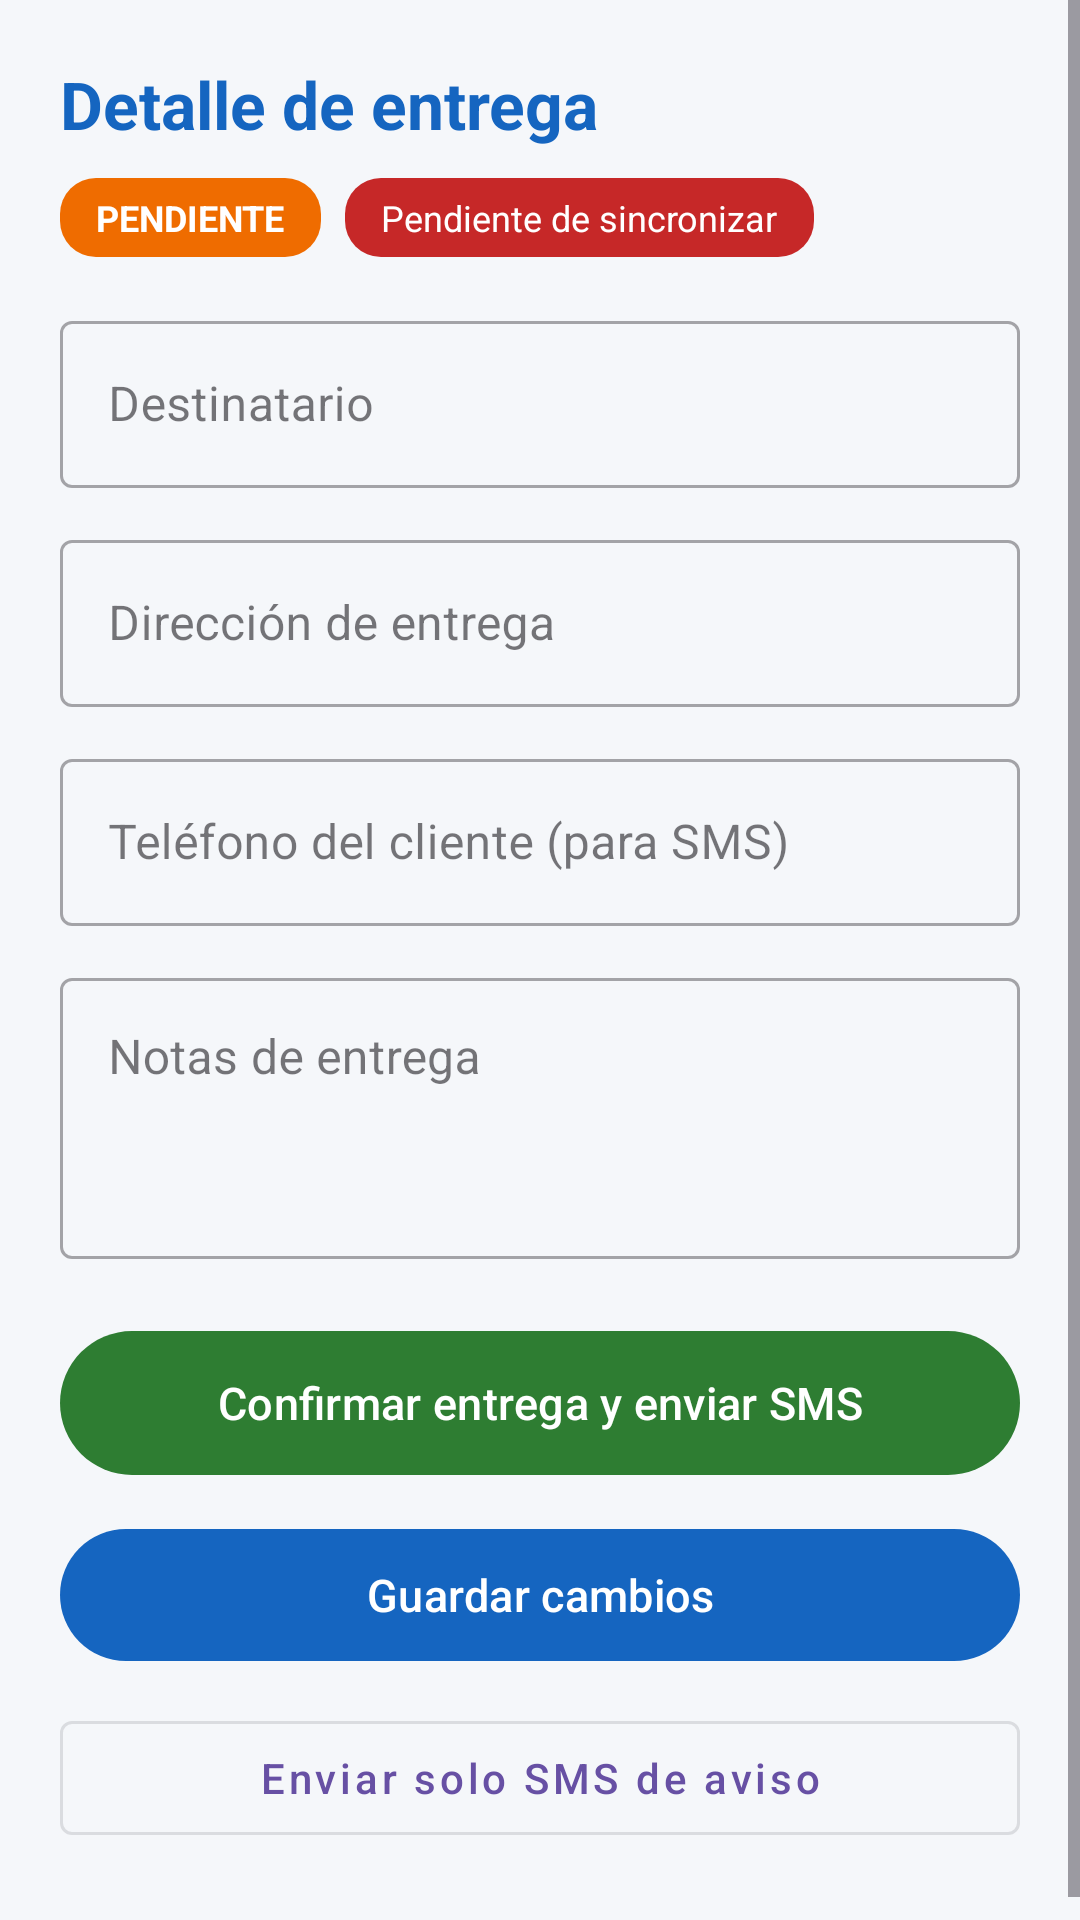

Reconstruct the res/layout file that produces this screen, plus the resources it refers to.
<!-- AndroidManifest.xml: application theme Theme.MobileConnect -->
<!-- res/layout/activity_detalle_entrega.xml -->
<?xml version="1.0" encoding="utf-8"?>

<ScrollView xmlns:android="http://schemas.android.com/apk/res/android"
    xmlns:app="http://schemas.android.com/apk/res-auto"
    android:id="@+id/detalleMain"
    android:layout_width="match_parent"
    android:layout_height="match_parent"
    android:background="#F5F7FA"
    android:fillViewport="true">

    <LinearLayout
        android:layout_width="match_parent"
        android:layout_height="wrap_content"
        android:orientation="vertical"
        android:padding="20dp">

        <TextView
            android:id="@+id/tvTituloDetalle"
            android:layout_width="wrap_content"
            android:layout_height="wrap_content"
            android:text="Detalle de entrega"
            android:textColor="#1565C0"
            android:textSize="22sp"
            android:textStyle="bold" />

        
        <LinearLayout
            android:layout_width="match_parent"
            android:layout_height="wrap_content"
            android:layout_marginTop="10dp"
            android:layout_marginBottom="16dp"
            android:orientation="horizontal">

            <TextView
                android:id="@+id/tvDetalleEstado"
                android:layout_width="wrap_content"
                android:layout_height="wrap_content"
                android:layout_marginEnd="8dp"
                android:background="@drawable/bg_badge"
                android:backgroundTint="#EF6C00"
                android:paddingHorizontal="12dp"
                android:paddingVertical="5dp"
                android:text="PENDIENTE"
                android:textColor="#FFFFFF"
                android:textSize="12sp"
                android:textStyle="bold" />

            <TextView
                android:id="@+id/tvDetalleSync"
                android:layout_width="wrap_content"
                android:layout_height="wrap_content"
                android:background="@drawable/bg_badge"
                android:backgroundTint="#C62828"
                android:paddingHorizontal="12dp"
                android:paddingVertical="5dp"
                android:text="Pendiente de sincronizar"
                android:textColor="#FFFFFF"
                android:textSize="12sp" />
        </LinearLayout>

        
        <com.google.android.material.textfield.TextInputLayout
            style="@style/Widget.MaterialComponents.TextInputLayout.OutlinedBox"
            android:layout_width="match_parent"
            android:layout_height="wrap_content"
            android:layout_marginBottom="12dp"
            android:hint="Destinatario">

            <com.google.android.material.textfield.TextInputEditText
                android:id="@+id/etDestinatario"
                android:layout_width="match_parent"
                android:layout_height="wrap_content"
                android:inputType="textPersonName" />
        </com.google.android.material.textfield.TextInputLayout>

        <com.google.android.material.textfield.TextInputLayout
            style="@style/Widget.MaterialComponents.TextInputLayout.OutlinedBox"
            android:layout_width="match_parent"
            android:layout_height="wrap_content"
            android:layout_marginBottom="12dp"
            android:hint="Dirección de entrega">

            <com.google.android.material.textfield.TextInputEditText
                android:id="@+id/etDireccion"
                android:layout_width="match_parent"
                android:layout_height="wrap_content"
                android:inputType="textPostalAddress" />
        </com.google.android.material.textfield.TextInputLayout>

        <com.google.android.material.textfield.TextInputLayout
            style="@style/Widget.MaterialComponents.TextInputLayout.OutlinedBox"
            android:layout_width="match_parent"
            android:layout_height="wrap_content"
            android:layout_marginBottom="12dp"
            android:hint="Teléfono del cliente (para SMS)">

            <com.google.android.material.textfield.TextInputEditText
                android:id="@+id/etTelefono"
                android:layout_width="match_parent"
                android:layout_height="wrap_content"
                android:inputType="phone" />
        </com.google.android.material.textfield.TextInputLayout>

        <com.google.android.material.textfield.TextInputLayout
            style="@style/Widget.MaterialComponents.TextInputLayout.OutlinedBox"
            android:layout_width="match_parent"
            android:layout_height="wrap_content"
            android:layout_marginBottom="20dp"
            android:hint="Notas de entrega">

            <com.google.android.material.textfield.TextInputEditText
                android:id="@+id/etNotas"
                android:layout_width="match_parent"
                android:layout_height="wrap_content"
                android:gravity="top"
                android:inputType="textMultiLine"
                android:minLines="3" />
        </com.google.android.material.textfield.TextInputLayout>

        <ProgressBar
            android:id="@+id/progressGuardar"
            android:layout_width="wrap_content"
            android:layout_height="wrap_content"
            android:layout_gravity="center_horizontal"
            android:layout_marginBottom="12dp"
            android:visibility="gone" />

        
        <com.google.android.material.button.MaterialButton
            android:id="@+id/btnConfirmarYSms"
            android:layout_width="match_parent"
            android:layout_height="56dp"
            android:layout_marginBottom="10dp"
            android:text="Confirmar entrega y enviar SMS"
            android:textAllCaps="false"
            android:textSize="15sp"
            app:backgroundTint="#2E7D32" />

        
        <com.google.android.material.button.MaterialButton
            android:id="@+id/btnGuardar"
            android:layout_width="match_parent"
            android:layout_height="52dp"
            android:layout_marginBottom="10dp"
            android:text="Guardar cambios"
            android:textAllCaps="false"
            android:textSize="15sp"
            app:backgroundTint="#1565C0" />

        
        <com.google.android.material.button.MaterialButton
            android:id="@+id/btnSoloSms"
            style="@style/Widget.MaterialComponents.Button.OutlinedButton"
            android:layout_width="match_parent"
            android:layout_height="50dp"
            android:layout_marginBottom="10dp"
            android:text="Enviar solo SMS de aviso"
            android:textAllCaps="false"
            android:textSize="14sp" />

        
        <com.google.android.material.button.MaterialButton
            android:id="@+id/btnEliminar"
            style="@style/Widget.MaterialComponents.Button.TextButton"
            android:layout_width="match_parent"
            android:layout_height="48dp"
            android:text="Eliminar entrega"
            android:textAllCaps="false"
            android:textColor="#C62828"
            android:visibility="gone" />

    </LinearLayout>
</ScrollView>
<!-- resources referenced by this layout -->
<resources>
  <!-- drawable bg_badge (drawable) -->
  <?xml version="1.0" encoding="utf-8"?>
  
  <shape xmlns:android="http://schemas.android.com/apk/res/android"
      android:shape="rectangle">
      <solid android:color="#607D8B" />
      <corners android:radius="12dp" />
  </shape>
  <style name="Theme.MobileConnect" parent="Base.Theme.MobileConnect" />
  <style name="Base.Theme.MobileConnect" parent="Theme.Material3.DayNight.NoActionBar">
          
          
      </style>
</resources>
